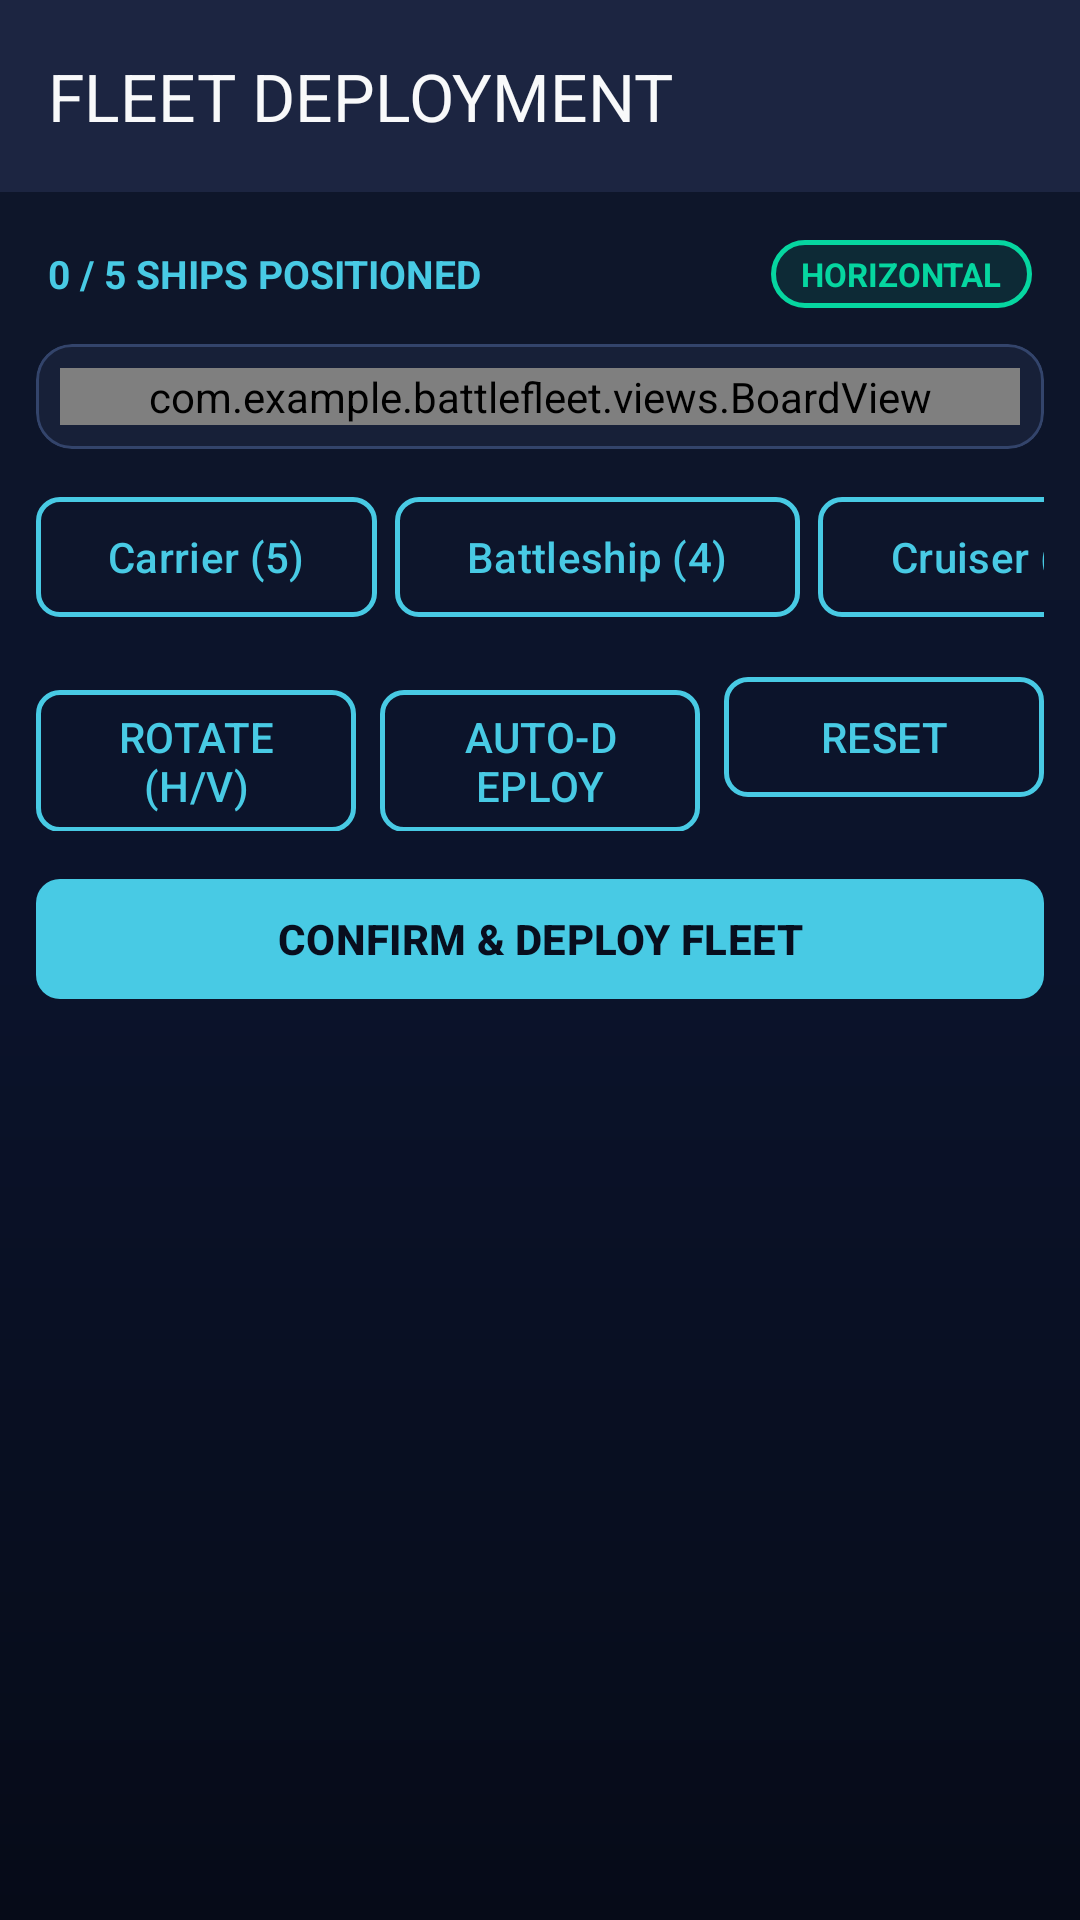

This screen was rendered from an Android layout file. Write that file and the resources it references.
<!-- AndroidManifest.xml: application theme Theme.BATTLEFLEET -->
<!-- res/layout/activity_ship_placement.xml -->
<?xml version="1.0" encoding="utf-8"?>
<LinearLayout xmlns:android="http://schemas.android.com/apk/res/android"
    xmlns:app="http://schemas.android.com/apk/res-auto"
    android:layout_width="match_parent"
    android:layout_height="match_parent"
    android:background="@drawable/bg_gradient_navy"
    android:orientation="vertical">

    <com.google.android.material.appbar.MaterialToolbar
        android:id="@+id/toolbar_placement"
        android:layout_width="match_parent"
        android:layout_height="?attr/actionBarSize"
        android:background="@color/navy_secondary"
        app:title="FLEET DEPLOYMENT"
        app:titleTextColor="@color/text_primary" />

    <ScrollView
        android:layout_width="match_parent"
        android:layout_height="match_parent"
        android:fillViewport="true">

        <LinearLayout
            android:layout_width="match_parent"
            android:layout_height="wrap_content"
            android:gravity="center_horizontal"
            android:orientation="vertical"
            android:padding="12dp">

            
            <LinearLayout
                android:layout_width="match_parent"
                android:layout_height="wrap_content"
                android:gravity="center_vertical"
                android:orientation="horizontal"
                android:paddingHorizontal="4dp"
                android:paddingVertical="4dp">

                <TextView
                    android:id="@+id/tv_placement_counter"
                    android:layout_width="0dp"
                    android:layout_height="wrap_content"
                    android:layout_weight="1"
                    android:text="0 / 5 SHIPS POSITIONED"
                    android:textColor="@color/radar_cyan"
                    android:textSize="13sp"
                    android:textStyle="bold" />

                <TextView
                    android:id="@+id/tv_orientation_badge"
                    android:layout_width="wrap_content"
                    android:layout_height="wrap_content"
                    android:background="@drawable/badge_turn_your"
                    android:paddingHorizontal="10dp"
                    android:paddingVertical="4dp"
                    android:text="HORIZONTAL"
                    android:textColor="@color/ship_deployed"
                    android:textSize="11sp"
                    android:textStyle="bold" />
            </LinearLayout>

            
            <com.google.android.material.card.MaterialCardView
                android:layout_width="match_parent"
                android:layout_height="wrap_content"
                android:layout_marginVertical="8dp"
                app:cardBackgroundColor="@color/navy_card"
                app:cardCornerRadius="12dp"
                app:strokeColor="@color/navy_stroke"
                app:strokeWidth="1dp">

                <com.example.battlefleet.views.BoardView
                    android:id="@+id/board_placement"
                    android:layout_width="match_parent"
                    android:layout_height="wrap_content"
                    android:layout_gravity="center"
                    android:layout_margin="8dp" />
            </com.google.android.material.card.MaterialCardView>

            
            <HorizontalScrollView
                android:layout_width="match_parent"
                android:layout_height="wrap_content"
                android:layout_marginVertical="4dp"
                android:scrollbars="none">

                <LinearLayout
                    android:id="@+id/layout_ship_buttons"
                    android:layout_width="wrap_content"
                    android:layout_height="wrap_content"
                    android:orientation="horizontal">

                    <com.google.android.material.button.MaterialButton
                        android:id="@+id/btn_ship_carrier"
                        style="@style/TacticalButton.Outline"
                        android:layout_width="wrap_content"
                        android:layout_height="wrap_content"
                        android:layout_marginEnd="6dp"
                        android:text="Carrier (5)" />

                    <com.google.android.material.button.MaterialButton
                        android:id="@+id/btn_ship_battleship"
                        style="@style/TacticalButton.Outline"
                        android:layout_width="wrap_content"
                        android:layout_height="wrap_content"
                        android:layout_marginEnd="6dp"
                        android:text="Battleship (4)" />

                    <com.google.android.material.button.MaterialButton
                        android:id="@+id/btn_ship_cruiser"
                        style="@style/TacticalButton.Outline"
                        android:layout_width="wrap_content"
                        android:layout_height="wrap_content"
                        android:layout_marginEnd="6dp"
                        android:text="Cruiser (3)" />

                    <com.google.android.material.button.MaterialButton
                        android:id="@+id/btn_ship_submarine"
                        style="@style/TacticalButton.Outline"
                        android:layout_width="wrap_content"
                        android:layout_height="wrap_content"
                        android:layout_marginEnd="6dp"
                        android:text="Submarine (3)" />

                    <com.google.android.material.button.MaterialButton
                        android:id="@+id/btn_ship_destroyer"
                        style="@style/TacticalButton.Outline"
                        android:layout_width="wrap_content"
                        android:layout_height="wrap_content"
                        android:text="Destroyer (2)" />
                </LinearLayout>
            </HorizontalScrollView>

            
            <LinearLayout
                android:layout_width="match_parent"
                android:layout_height="wrap_content"
                android:layout_marginTop="8dp"
                android:orientation="horizontal">

                <com.google.android.material.button.MaterialButton
                    android:id="@+id/btn_rotate_orientation"
                    style="@style/TacticalButton.Outline"
                    android:layout_width="0dp"
                    android:layout_height="wrap_content"
                    android:layout_marginEnd="4dp"
                    android:layout_weight="1"
                    android:text="ROTATE (H/V)" />

                <com.google.android.material.button.MaterialButton
                    android:id="@+id/btn_randomize_placement"
                    style="@style/TacticalButton.Outline"
                    android:layout_width="0dp"
                    android:layout_height="wrap_content"
                    android:layout_marginHorizontal="4dp"
                    android:layout_weight="1"
                    android:text="AUTO-DEPLOY" />

                <com.google.android.material.button.MaterialButton
                    android:id="@+id/btn_reset_placement"
                    style="@style/TacticalButton.Outline"
                    android:layout_width="0dp"
                    android:layout_height="wrap_content"
                    android:layout_marginStart="4dp"
                    android:layout_weight="1"
                    android:text="RESET" />
            </LinearLayout>

            
            <com.google.android.material.button.MaterialButton
                android:id="@+id/btn_confirm_deployment"
                style="@style/TacticalButton"
                android:layout_width="match_parent"
                android:layout_height="wrap_content"
                android:layout_marginTop="12dp"
                android:enabled="false"
                android:text="CONFIRM &amp; DEPLOY FLEET" />

        </LinearLayout>
    </ScrollView>
</LinearLayout>
<!-- resources referenced by this layout -->
<resources>
  <color name="navy_card">#172038</color>
  <color name="navy_secondary">#1C2541</color>
  <color name="navy_stroke">#33446B</color>
  <color name="radar_cyan">#48CAE4</color>
  <color name="ship_deployed">#06D6A0</color>
  <color name="text_primary">#F8F9FA</color>
  <!-- drawable badge_turn_your (drawable) -->
  <?xml version="1.0" encoding="utf-8"?>
  <shape xmlns:android="http://schemas.android.com/apk/res/android"
      android:shape="rectangle">
      <solid android:color="#1A06D6A0" />
      <stroke
          android:width="1.5dp"
          android:color="@color/ship_deployed" />
      <corners android:radius="16dp" />
  </shape>
  <!-- drawable bg_gradient_navy (drawable) -->
  <?xml version="1.0" encoding="utf-8"?>
  <shape xmlns:android="http://schemas.android.com/apk/res/android"
      android:shape="rectangle">
      <gradient
          android:angle="270"
          android:startColor="#0F172A"
          android:centerColor="#0B132B"
          android:endColor="#060B18"
          android:type="linear" />
  </shape>
  <style name="TacticalButton" parent="Widget.Material3.Button">
          <item name="backgroundTint">@color/radar_cyan</item>
          <item name="android:textColor">@color/navy_abyssal</item>
          <item name="android:textStyle">bold</item>
          <item name="cornerRadius">8dp</item>
          <item name="elevation">4dp</item>
      </style>
  <style name="TacticalButton.Outline" parent="Widget.Material3.Button.OutlinedButton">
          <item name="strokeColor">@color/radar_cyan</item>
          <item name="strokeWidth">1.5dp</item>
          <item name="android:textColor">@color/radar_cyan</item>
          <item name="cornerRadius">8dp</item>
      </style>
  <style name="Theme.BATTLEFLEET" parent="Base.Theme.BATTLEFLEET" />
  <color name="navy_abyssal">#080E1E</color>
  <style name="Base.Theme.BATTLEFLEET" parent="Theme.Material3.DayNight.NoActionBar">
          <item name="colorPrimary">@color/radar_cyan</item>
          <item name="colorOnPrimary">@color/navy_abyssal</item>
          <item name="colorPrimaryContainer">@color/navy_surface</item>
          <item name="colorOnPrimaryContainer">@color/text_primary</item>
          <item name="colorSecondary">@color/gold_rank</item>
          <item name="colorOnSecondary">@color/navy_abyssal</item>
          <item name="colorSurface">@color/navy_card</item>
          <item name="colorOnSurface">@color/text_primary</item>
          <item name="android:statusBarColor">@color/navy_abyssal</item>
          <item name="android:navigationBarColor">@color/navy_abyssal</item>
          <item name="android:windowBackground">@color/navy_abyssal</item>
          <item name="materialAlertDialogTheme">@style/TacticalAlertDialogTheme</item>
          <item name="alertDialogTheme">@style/TacticalAlertDialogTheme</item>
      </style>
  <color name="navy_surface">#243254</color>
  <color name="gold_rank">#FFB703</color>
  <style name="TacticalAlertDialogTheme" parent="ThemeOverlay.Material3.MaterialAlertDialog">
          <item name="colorSurface">@color/navy_card</item>
          <item name="colorOnSurface">@color/text_primary</item>
          <item name="colorOnSurfaceVariant">@color/text_secondary</item>
          <item name="colorPrimary">@color/radar_cyan</item>
          <item name="buttonBarPositiveButtonStyle">@style/TacticalDialogPositiveButton</item>
          <item name="buttonBarNegativeButtonStyle">@style/TacticalDialogNegativeButton</item>
      </style>
  <color name="text_secondary">#94A3B8</color>
  <style name="TacticalDialogPositiveButton" parent="Widget.Material3.Button.TextButton.Dialog">
          <item name="android:textColor">@color/radar_cyan</item>
          <item name="android:textStyle">bold</item>
      </style>
  <style name="TacticalDialogNegativeButton" parent="Widget.Material3.Button.TextButton.Dialog">
          <item name="android:textColor">@color/text_secondary</item>
      </style>
</resources>
